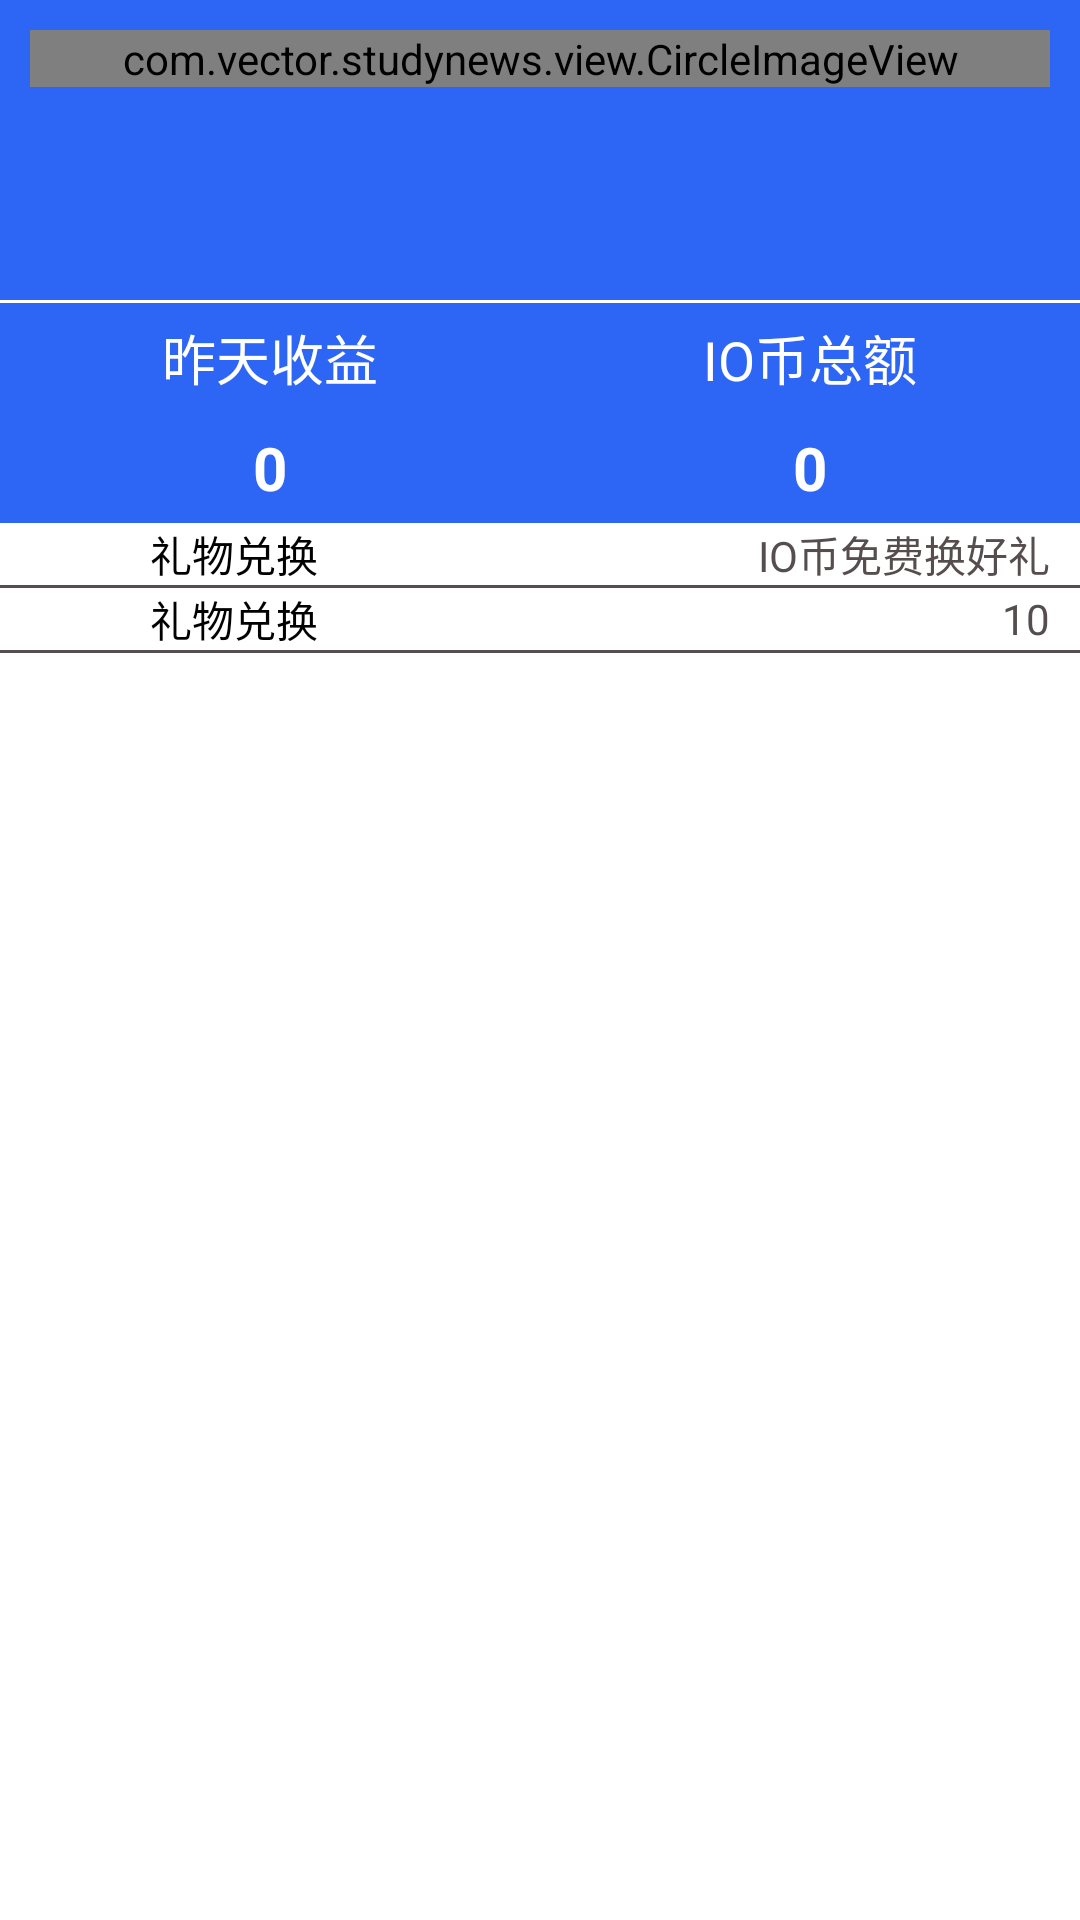

This screen was rendered from an Android layout file. Write that file and the resources it references.
<!-- AndroidManifest.xml: application theme AppTheme -->
<!-- res/layout/fragment_mine.xml -->
<?xml version="1.0" encoding="utf-8"?>
<LinearLayout xmlns:android="http://schemas.android.com/apk/res/android"
    android:orientation="vertical"
    android:layout_width="match_parent"
    android:layout_height="match_parent"
    android:background="#fff">
    <LinearLayout
        android:layout_width="match_parent"
        android:layout_height="100dp"
        android:orientation="horizontal"
        android:background="@color/theme"
        >

        <com.vector.studynews.view.CircleImageView
            android:layout_height="wrap_content"
            android:layout_width="match_parent"
            android:layout_margin="10dp"
            android:id="@+id/iv_photo"
            android:src="@mipmap/index1"/>
        <LinearLayout
            android:layout_height="match_parent"
            android:layout_width="wrap_content"
            android:orientation="vertical"
            android:layout_weight="1">
            <TextView
                android:layout_height="wrap_content"
                android:layout_width="wrap_content"
                android:id="@+id/username"
                android:layout_margin="10dp"
                android:textColor="@color/white"
                android:textSize="@dimen/title"
                android:textStyle="bold"
                android:text="vector"/>
            <TextView android:layout_width="wrap_content"
                android:layout_height="wrap_content"
                android:id="@+id/motto"
                android:layout_margin="10dp"
                android:textSize="@dimen/menu"
                android:textColor="@color/white"
                android:text="梦想不是想想而已"/>
        </LinearLayout>
    </LinearLayout>
    <View android:layout_width="match_parent"
        android:layout_height="1dp"
        android:background="@color/white"
        />
    <LinearLayout
        android:layout_height="wrap_content"
        android:layout_width="match_parent"
        android:orientation="horizontal"
        android:background="@color/theme"

        >
        <TextView android:layout_width="wrap_content"
            android:layout_height="match_parent"
            android:layout_weight="1"
            android:textSize="@dimen/menu"
            android:textColor="@color/white"
            android:layout_margin="5dp"
            android:gravity="center"
            android:text="昨天收益"/>
        <TextView android:layout_width="wrap_content"
            android:layout_height="match_parent"
            android:layout_weight="1"
            android:textSize="@dimen/menu"
            android:textColor="@color/white"
            android:gravity="center"
            android:layout_margin="5dp"
            android:text="IO币总额"/>
    </LinearLayout>
    <LinearLayout
        android:layout_height="wrap_content"
        android:layout_width="match_parent"
        android:orientation="horizontal"
        android:background="@color/theme"

        >
        <TextView android:layout_width="wrap_content"
            android:layout_height="match_parent"
            android:layout_weight="1"
            android:textSize="@dimen/title"
            android:textColor="@color/white"
            android:layout_margin="5dp"
            android:gravity="center"
            android:textStyle="bold"
            android:text="0"/>
        <TextView android:layout_width="wrap_content"
            android:layout_height="match_parent"
            android:layout_weight="1"
            android:textSize="@dimen/title"
            android:textColor="@color/white"
            android:textStyle="bold"
            android:gravity="center"
            android:layout_margin="5dp"
            android:text="0"/>
    </LinearLayout>
    <RelativeLayout
        android:layout_height="wrap_content"
        android:layout_width="match_parent"
        >
        <ImageView
            android:layout_width="wrap_content"
            android:layout_height="wrap_content"
            android:layout_alignParentLeft="true"
            android:id="@+id/iv_gift"
            android:layout_margin="10dp"
            android:src="@mipmap/nav_icon_gift"
            />
        <TextView
            android:layout_height="wrap_content"
            android:layout_width="wrap_content"
            android:layout_toRightOf="@+id/iv_gift"
            android:textColor="@color/black"
            android:layout_marginLeft="30dp"
            android:layout_centerVertical="true"
            android:text="礼物兑换"
            android:id="@+id/tv_gift_title"/>
        <TextView android:layout_width="wrap_content"
            android:layout_height="wrap_content"
            android:layout_alignParentRight="true"
            android:textColor="@color/gray"
            android:text="IO币免费换好礼"
            android:layout_centerVertical="true"
            android:layout_marginRight="10dp"
            android:id="@+id/tv_gift_info"/>
    </RelativeLayout>
    <View android:layout_width="match_parent"
        android:layout_height="1dp"
        android:background="@color/gray"
        />
    <RelativeLayout
        android:layout_height="wrap_content"
        android:layout_width="match_parent"
        >
        <ImageView
            android:layout_width="wrap_content"
            android:layout_height="wrap_content"
            android:layout_alignParentLeft="true"
            android:id="@+id/iv_share"
            android:layout_margin="10dp"

            android:src="@mipmap/nav_icon_my_shares"
            />
        <TextView
            android:layout_height="wrap_content"
            android:layout_width="wrap_content"
            android:layout_toRightOf="@+id/iv_share"
            android:textColor="@color/black"
            android:layout_marginLeft="30dp"
            android:layout_centerVertical="true"
            android:text="礼物兑换"
            android:id="@+id/tv_share_title"/>
        <TextView android:layout_width="wrap_content"
            android:layout_height="wrap_content"
            android:layout_alignParentRight="true"
            android:textColor="@color/gray"
            android:text="10"
            android:layout_centerVertical="true"
            android:layout_marginRight="10dp"
            android:id="@+id/tv_share_info"/>
    </RelativeLayout>
    <View android:layout_width="match_parent"
        android:layout_height="1dp"
        android:background="@color/gray"
        />
</LinearLayout>
<!-- resources referenced by this layout -->
<resources>
  <color name="black">#000</color>
  <color name="gray">#564e4e</color>
  <color name="theme">#2d66f5</color>
  <color name="white">#fff</color>
  <dimen name="menu">18sp</dimen>
  <dimen name="title">20sp</dimen>
  <style name="AppTheme" parent="Theme.AppCompat.Light.DarkActionBar">
          
          <item name="colorPrimary">@color/colorPrimary</item>
          <item name="colorPrimaryDark">@color/colorPrimaryDark</item>
          <item name="colorAccent">@color/colorAccent</item>
      </style>
  <color name="colorPrimary">#3F51B5</color>
  <color name="colorPrimaryDark">#303F9F</color>
  <color name="colorAccent">#FF4081</color>
</resources>
